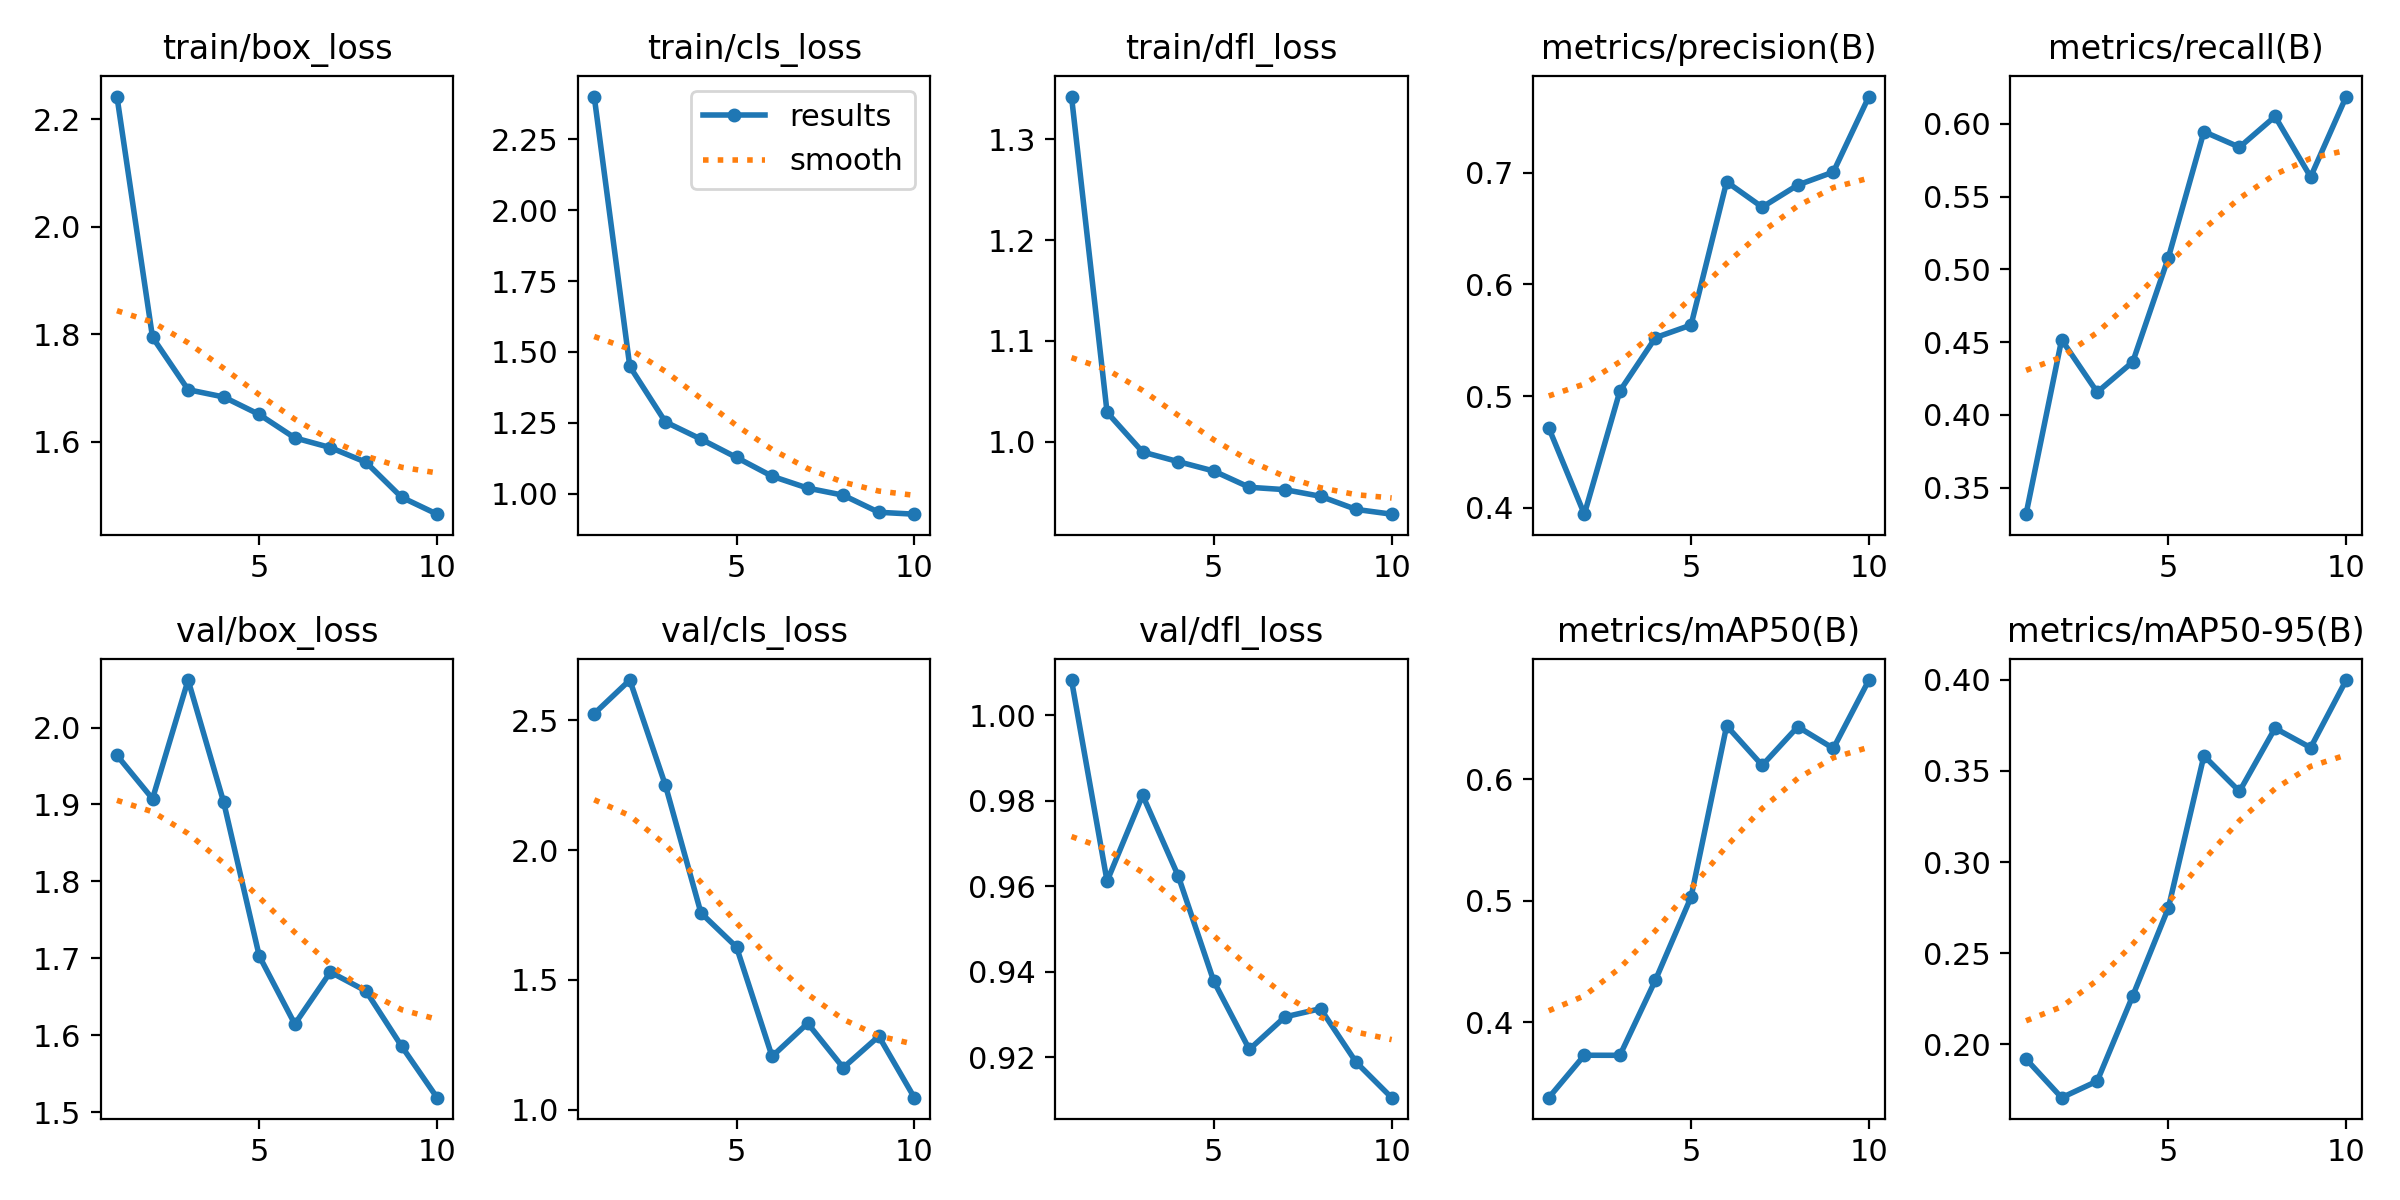

The data file committed next to this chart (first rows):
epoch, time, train/box_loss, train/cls_loss, train/dfl_loss, metrics/precision(B), metrics/recall(B), metrics/mAP50(B), metrics/mAP50-95(B), val/box_loss, val/cls_loss, val/dfl_loss, lr/pg0, lr/pg1, lr/pg2
1, 95.19, 2.242, 2.4, 1.343, 0.4715, 0.3317, 0.3377, 0.192, 1.964, 2.526, 1.008, 0.0001143, 0.0001143, 0.0001143
2, 175.1, 1.794, 1.449, 1.029, 0.3942, 0.4516, 0.3727, 0.1708, 1.907, 2.656, 0.9612, 0.0002189, 0.0002189, 0.0002189
3, 247.7, 1.697, 1.254, 0.9897, 0.5046, 0.4155, 0.3727, 0.1799, 2.062, 2.251, 0.9812, 0.000298, 0.000298, 0.000298
4, 314.8, 1.683, 1.193, 0.9801, 0.5523, 0.4364, 0.4348, 0.2267, 1.903, 1.758, 0.9624, 0.0003516, 0.0003516, 0.0003516
5, 379.3, 1.65, 1.128, 0.9708, 0.5636, 0.5079, 0.5031, 0.2748, 1.703, 1.626, 0.9378, 0.0003798, 0.0003798, 0.0003798
6, 471.9, 1.607, 1.062, 0.9547, 0.6919, 0.5946, 0.6442, 0.3583, 1.614, 1.205, 0.9218, 0.0003825, 0.0003825, 0.0003825
7, 542.6, 1.589, 1.021, 0.9524, 0.6692, 0.5839, 0.6116, 0.3388, 1.682, 1.333, 0.9294, 0.0003597, 0.0003597, 0.0003597
8, 615.8, 1.561, 0.9955, 0.9458, 0.689, 0.6051, 0.6434, 0.3734, 1.658, 1.161, 0.9314, 0.0003115, 0.0003115, 0.0003115
9, 681.5, 1.496, 0.9354, 0.9327, 0.7007, 0.5635, 0.6256, 0.3628, 1.586, 1.283, 0.9189, 0.0002378, 0.0002378, 0.0002378
10, 749.3, 1.465, 0.9287, 0.928, 0.7683, 0.6187, 0.6819, 0.3998, 1.519, 1.046, 0.9106, 0.0001386, 0.0001386, 0.0001386
